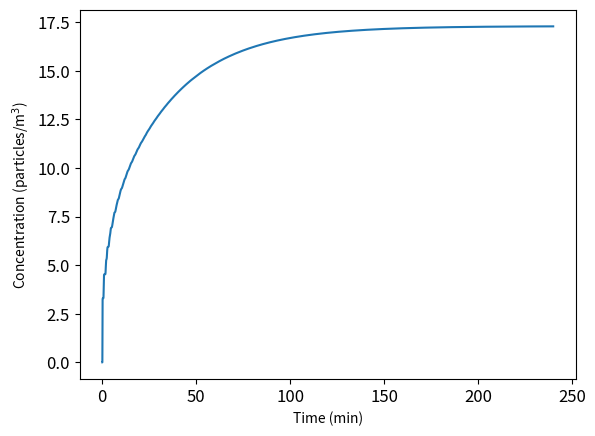

The script that saved this image:
import numpy as np #import numpy as np, to enable numpy arrays and numpy meshgrid
import matplotlib.pyplot as plt #import matplotlib.pyplot as plt to plot graphs
from scipy.signal import convolve #import convolve function from scipy.signal library

#Parameters values -- User inputs floats
x = 5 #x-coordinate of point evaluated
y = 4 #y-coordinate of point evaluated
time = 4 #in hours
l = 8 #x-length (m)
w = 8 #y-length (m)
h = 3 #z-length (m)
x_o = 4 #x-coordinate of source
y_o = 4 #y-coordinate of source
R = 0.5 #aerosol generation rate (particles/s)
v = 0.15 #air velocity (m/s)
Q = 0.0002 # Air exchange rate (s^-1)
K = 0.0053 # Eddy diffusion coefficient (m^2/s)
d = 1.7*10**(-4) #deactivation rate (s^-1)
s = 1.1*10**(-4) #settling rate (s^-1)
delta_t = 1 #(s) time-steps

#time-axis
t_end = 60*60*time #float: convert event duration to seconds
n_t = int(t_end/delta_t) #int: calculate number of time steps
t = np.linspace(delta_t,t_end,n_t) #define numpy array for time axis

#initialize source function with numpy array of same size as time axis. S is a constant function, so every element is the same level
#S is multiplied by delta_t to discretize the function.
S = delta_t * np.full(len(t), R)

#Define the impulse function
#I_y is a numpy array of size len(t) -- representing an approximation of the sum of y-exponentials in the impulse function.
#For value in t, calculate I_y = Sum [ exp(-(y-y_o+2nw)**2)/(4Kt) + exp(-(y+y_o+2nw)**2)/(4Kt) ]
I_y = np.exp(-((y-y_o)**2)/(4*K*t)) + np.exp(-((y+y_o)**2)/(4*K*t))
for n in range(1,4):
    I_y += np.exp(-((y-y_o - 2*n*w)**2)/(4*K*t)) + np.exp(-((y+y_o + 2*n*w)**2)/(4*K*t))
    I_y += np.exp(-((y-y_o + 2*n*w)**2)/(4*K*t)) + np.exp(-((y+y_o - 2*n*w)**2)/(4*K*t))
#I_x is a numpy array of size len(t) -- representing an approximation of the sum of x-exponentials in the impulse function.
#For each value of t, calculate the corresponding I_x = Sum [ exp(-(x-x_o+2nl)**2)/(4Kt) + exp(-(x+x_o+2nl)**2)/(4Kt) ]
I_x = np.exp(-((x-x_o-v*t)**2)/(4*K*t)) + np.exp(-((x+x_o+v*t)**2)/(4*K*t))
m = int(v*3600/(2*l) *time)  #Calculates m, the number of times the particles travel around the recirculation loop
for n in range(1,m+1):
    I_x += np.exp(-((x-x_o -v*t + 2*n*l)**2)/(4*K*t)) + np.exp(-((x+x_o+v*t - 2*n*l)**2)/(4*K*t))
    I_x += np.exp(-((x-x_o -v*t - 2*n*l)**2)/(4*K*t)) + np.exp(-((x+x_o+v*t + 2*n*l)**2)/(4*K*t))
    
sinks = np.exp(-(Q+d+s)*t)  #numpy array of size len(t). Calculates the effect of ventilation, deactivation and settling sinks
I = 1/(4*np.pi*K*t) * I_y * I_x * sinks #Impulse function at (x,y)  - numpy array of size len(t)

#use Scipy Convolve function for S and I to calculate the C at (x,y)
C = convolve(S,I)[0:len(t)] / (h/2)

t = t/60 #convert time-axis to minutes for plotting of graph
#Uses Matplotlib.pyplot to produce a line graph C vs t
plt.plot(t,C)
#Change axis fontsize to 12
plt.xticks(fontsize=12)
plt.yticks(fontsize=12)
#label axes
plt.xlabel("Time (min)")
plt.ylabel("Concentration (particles/m$^3$)")
#show graph
plt.show()
